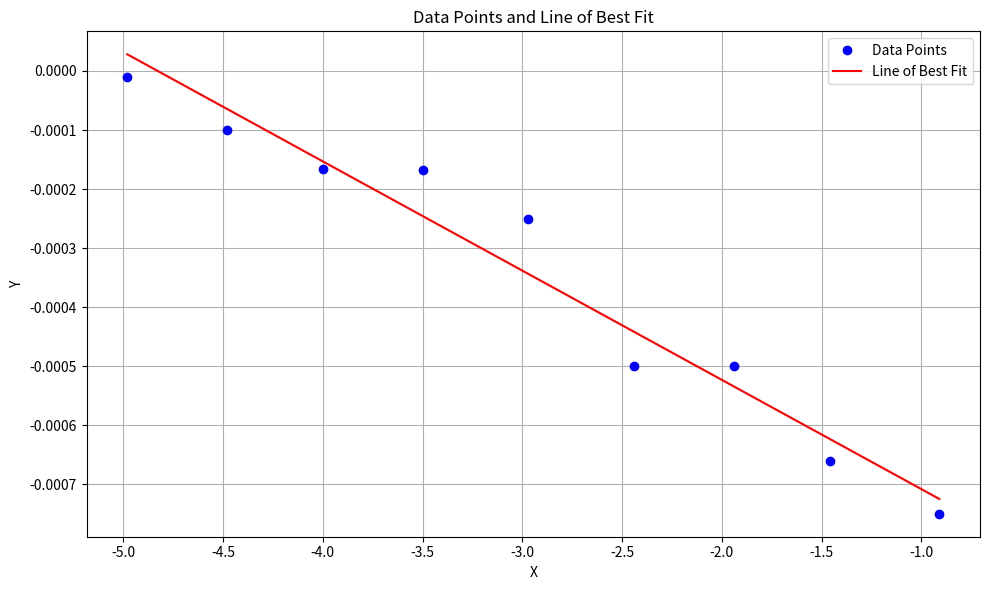

Write Python code to recreate this figure.
# name ="   dibbo kumar    ".strip().title()
#first,second = name .split(" ")
#name = name.strip().title()
#name = name.capitalize()
#name = name.title()
# print(f"its okay {name}")
# x = 5
# y= 12121
# z = x+y
# print(f"{z:,}")
# x = 5
# y = 5
# if (x<y):

#     print("ok")
# elif x>y:
#     print("okkk")
# else:
#     print("k")
# for i in range(4):
# print("dibbo\n" *3 , end ="")
# n = int(input("n? :"))
# students = ["dibbo", "hridoy", "suvro"]

# for s in range(len(students)):
#     print(s,students[s])
# students = {"dibbo":"jhe",
#             "hri":"can",
#             "suv":"farid",}

# for s in students:
#     print(s,students[s],sep=",")
# from random import choice
# coin = choice(["head","tail"])
# print(coin)
# import random
# choice = random.randint(1,10)
# print(choice)
import matplotlib.pyplot as plt
import numpy as np

# Given data points
x = [-0.91, -1.46, -1.94, -2.44, -2.97, -3.50, -4.00, -4.48, -4.98]
y = [-0.00075, -0.00066, -0.0005, -0.0005, -0.00025, -0.000167, -0.000166, -0.0001, -0.00001]

# Fit a line of best fit
coefficients = np.polyfit(x, y, 1)
linear_fit = np.poly1d(coefficients)

# Generate x values for the fit line
x_fit = np.linspace(min(x), max(x), 100)
y_fit = linear_fit(x_fit)

# Plot
plt.figure(figsize=(10, 6))
plt.plot(x, y, 'o', label='Data Points', color='blue')
plt.plot(x_fit, y_fit, '-', label='Line of Best Fit', color='red')
plt.title('Data Points and Line of Best Fit')
plt.xlabel('X')
plt.ylabel('Y')
plt.grid(True)
plt.legend()
plt.tight_layout()
plt.show()
